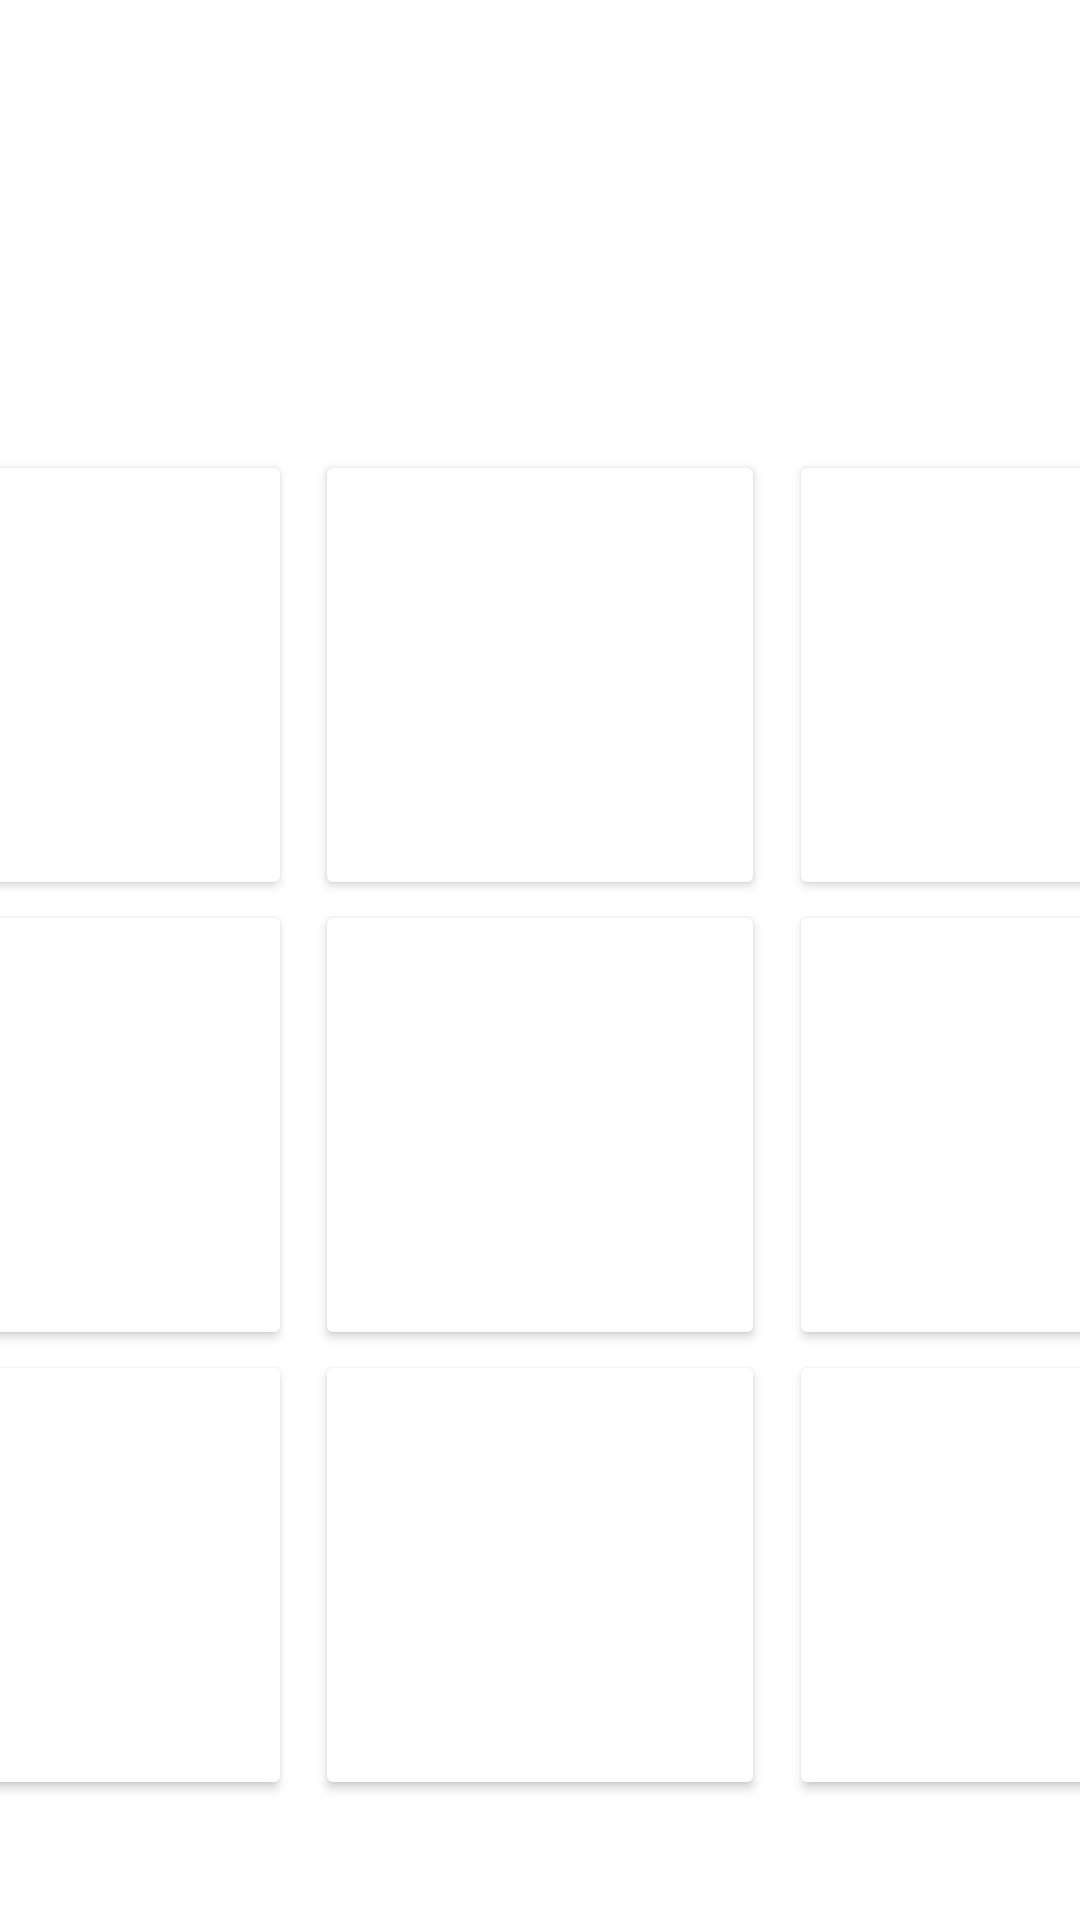

This screen was rendered from an Android layout file. Write that file and the resources it references.
<!-- AndroidManifest.xml: application theme Theme.SanmokuNarabe -->
<!-- res/layout/activity_main.xml -->
<?xml version="1.0" encoding="utf-8"?>
<androidx.constraintlayout.widget.ConstraintLayout xmlns:android="http://schemas.android.com/apk/res/android"
    xmlns:app="http://schemas.android.com/apk/res-auto"
    xmlns:tools="http://schemas.android.com/tools"
    android:id="@+id/layout"
    android:layout_width="match_parent"
    android:layout_height="match_parent"
    android:background="@drawable/tatami">

    <Button
        android:id="@+id/bt0"
        android:layout_width="150dp"
        android:layout_height="150dp"
        android:layout_marginTop="150dp"
        android:layout_marginEnd="8dp"
        android:backgroundTint="@color/white"
        android:onClick="bt_onClick"
        android:text=""
        android:textColor="@color/black"
        android:textSize="90sp"
        app:layout_constraintEnd_toStartOf="@+id/bt1"
        app:layout_constraintHorizontal_bias="0.5"
        app:layout_constraintHorizontal_chainStyle="packed"
        app:layout_constraintStart_toStartOf="parent"
        app:layout_constraintTop_toTopOf="parent" />

    <Button
        android:id="@+id/bt1"
        android:layout_width="150dp"
        android:layout_height="150dp"
        android:layout_marginTop="150dp"
        android:backgroundTint="@android:color/white"
        android:onClick="bt_onClick"
        android:text=""
        android:textColor="@color/black"
        android:textSize="90sp"
        app:layout_constraintEnd_toStartOf="@+id/bt2"
        app:layout_constraintHorizontal_bias="0.5"
        app:layout_constraintStart_toEndOf="@+id/bt0"
        app:layout_constraintTop_toTopOf="parent" />

    <Button
        android:id="@+id/bt2"
        android:layout_width="150dp"
        android:layout_height="150dp"
        android:layout_marginStart="8dp"
        android:layout_marginTop="150dp"
        android:backgroundTint="@android:color/white"
        android:onClick="bt_onClick"
        android:text=""
        android:textColor="@color/black"
        android:textSize="90sp"
        app:layout_constraintEnd_toEndOf="parent"
        app:layout_constraintHorizontal_bias="0.5"
        app:layout_constraintStart_toEndOf="@+id/bt1"
        app:layout_constraintTop_toTopOf="parent" />

    <Button
        android:id="@+id/bt3"
        android:layout_width="150dp"
        android:layout_height="150dp"
        android:layout_marginEnd="8dp"
        android:backgroundTint="@color/white"
        android:onClick="bt_onClick"
        android:text=""
        android:textColor="@color/black"
        android:textSize="90sp"
        app:layout_constraintEnd_toStartOf="@+id/bt4"
        app:layout_constraintHorizontal_bias="0.5"
        app:layout_constraintHorizontal_chainStyle="packed"
        app:layout_constraintStart_toStartOf="parent"
        app:layout_constraintTop_toBottomOf="@+id/bt0" />

    <Button
        android:id="@+id/bt4"
        android:layout_width="150dp"
        android:layout_height="150dp"
        android:backgroundTint="@android:color/white"
        android:onClick="bt_onClick"
        android:text=""
        android:textColor="@color/black"
        android:textSize="90sp"
        app:layout_constraintEnd_toStartOf="@+id/bt5"
        app:layout_constraintHorizontal_bias="0.5"
        app:layout_constraintStart_toEndOf="@+id/bt3"
        app:layout_constraintTop_toBottomOf="@+id/bt1" />

    <Button
        android:id="@+id/bt5"
        android:layout_width="150dp"
        android:layout_height="150dp"
        android:layout_marginStart="8dp"
        android:backgroundTint="@android:color/white"
        android:onClick="bt_onClick"
        android:text=""
        android:textColor="@color/black"
        android:textSize="90sp"
        app:layout_constraintEnd_toEndOf="parent"
        app:layout_constraintHorizontal_bias="0.5"
        app:layout_constraintStart_toEndOf="@+id/bt4"
        app:layout_constraintTop_toBottomOf="@+id/bt2" />

    <Button
        android:id="@+id/bt6"
        android:layout_width="150dp"
        android:layout_height="150dp"
        android:layout_marginEnd="8dp"
        android:backgroundTint="@android:color/white"
        android:onClick="bt_onClick"
        android:text=""
        android:textColor="@color/black"
        android:textSize="90sp"
        app:layout_constraintEnd_toStartOf="@+id/bt7"
        app:layout_constraintHorizontal_bias="0.5"
        app:layout_constraintHorizontal_chainStyle="packed"
        app:layout_constraintStart_toStartOf="parent"
        app:layout_constraintTop_toBottomOf="@+id/bt3" />

    <Button
        android:id="@+id/bt7"
        android:layout_width="150dp"
        android:layout_height="150dp"
        android:backgroundTint="@android:color/white"
        android:onClick="bt_onClick"
        android:text=""
        android:textColor="@color/black"
        android:textSize="90sp"
        android:contentDescription="ボタン１"
        app:layout_constraintEnd_toStartOf="@+id/bt8"
        app:layout_constraintHorizontal_bias="0.5"
        app:layout_constraintStart_toEndOf="@+id/bt6"
        app:layout_constraintTop_toBottomOf="@+id/bt4" />

    <Button
        android:id="@+id/bt8"
        android:layout_width="150dp"
        android:layout_height="150dp"
        android:layout_marginStart="8dp"
        android:backgroundTint="@android:color/white"
        android:onClick="bt_onClick"
        android:text=""
        android:textColor="@color/black"
        android:textSize="90sp"
        app:layout_constraintEnd_toEndOf="parent"
        app:layout_constraintHorizontal_bias="0.5"
        app:layout_constraintStart_toEndOf="@+id/bt7"
        app:layout_constraintTop_toBottomOf="@+id/bt5" />

    <TextView
        android:id="@+id/tvGuide"
        android:layout_width="wrap_content"
        android:layout_height="wrap_content"
        android:layout_marginTop="100dp"
        android:layout_marginBottom="32dp"
        android:textSize="30sp"
        android:textStyle="bold"
        app:layout_constraintBottom_toBottomOf="parent"
        app:layout_constraintEnd_toEndOf="parent"
        app:layout_constraintStart_toStartOf="parent"
        app:layout_constraintTop_toBottomOf="@+id/bt7" />
</androidx.constraintlayout.widget.ConstraintLayout>
<!-- resources referenced by this layout -->
<resources>
  <style name="Theme.SanmokuNarabe" parent="Theme.MaterialComponents.DayNight.DarkActionBar">
          
          <item name="colorPrimary">@color/purple_500</item>
          <item name="colorPrimaryVariant">@color/purple_700</item>
          <item name="colorOnPrimary">@color/white</item>
          
          <item name="colorSecondary">@color/teal_200</item>
          <item name="colorSecondaryVariant">@color/teal_700</item>
          <item name="colorOnSecondary">@color/black</item>
          
          <item name="android:statusBarColor" tools:targetApi="l">?attr/colorPrimaryVariant</item>
          
  
          <item name="fontFamily">@font/pottaone_regular</item>
      </style>
  <!-- not gathered from this repository: default colours our renderer supplied (Android Studio template values) -->
  <color name="purple_500">#FF6200EE</color>
  <color name="purple_700">#FF3700B3</color>
  <color name="teal_200">#FF03DAC5</color>
  <color name="teal_700">#FF018786</color>
  <color name="black">#FF000000</color>
  <color name="white">#FFFFFFFF</color>
</resources>
